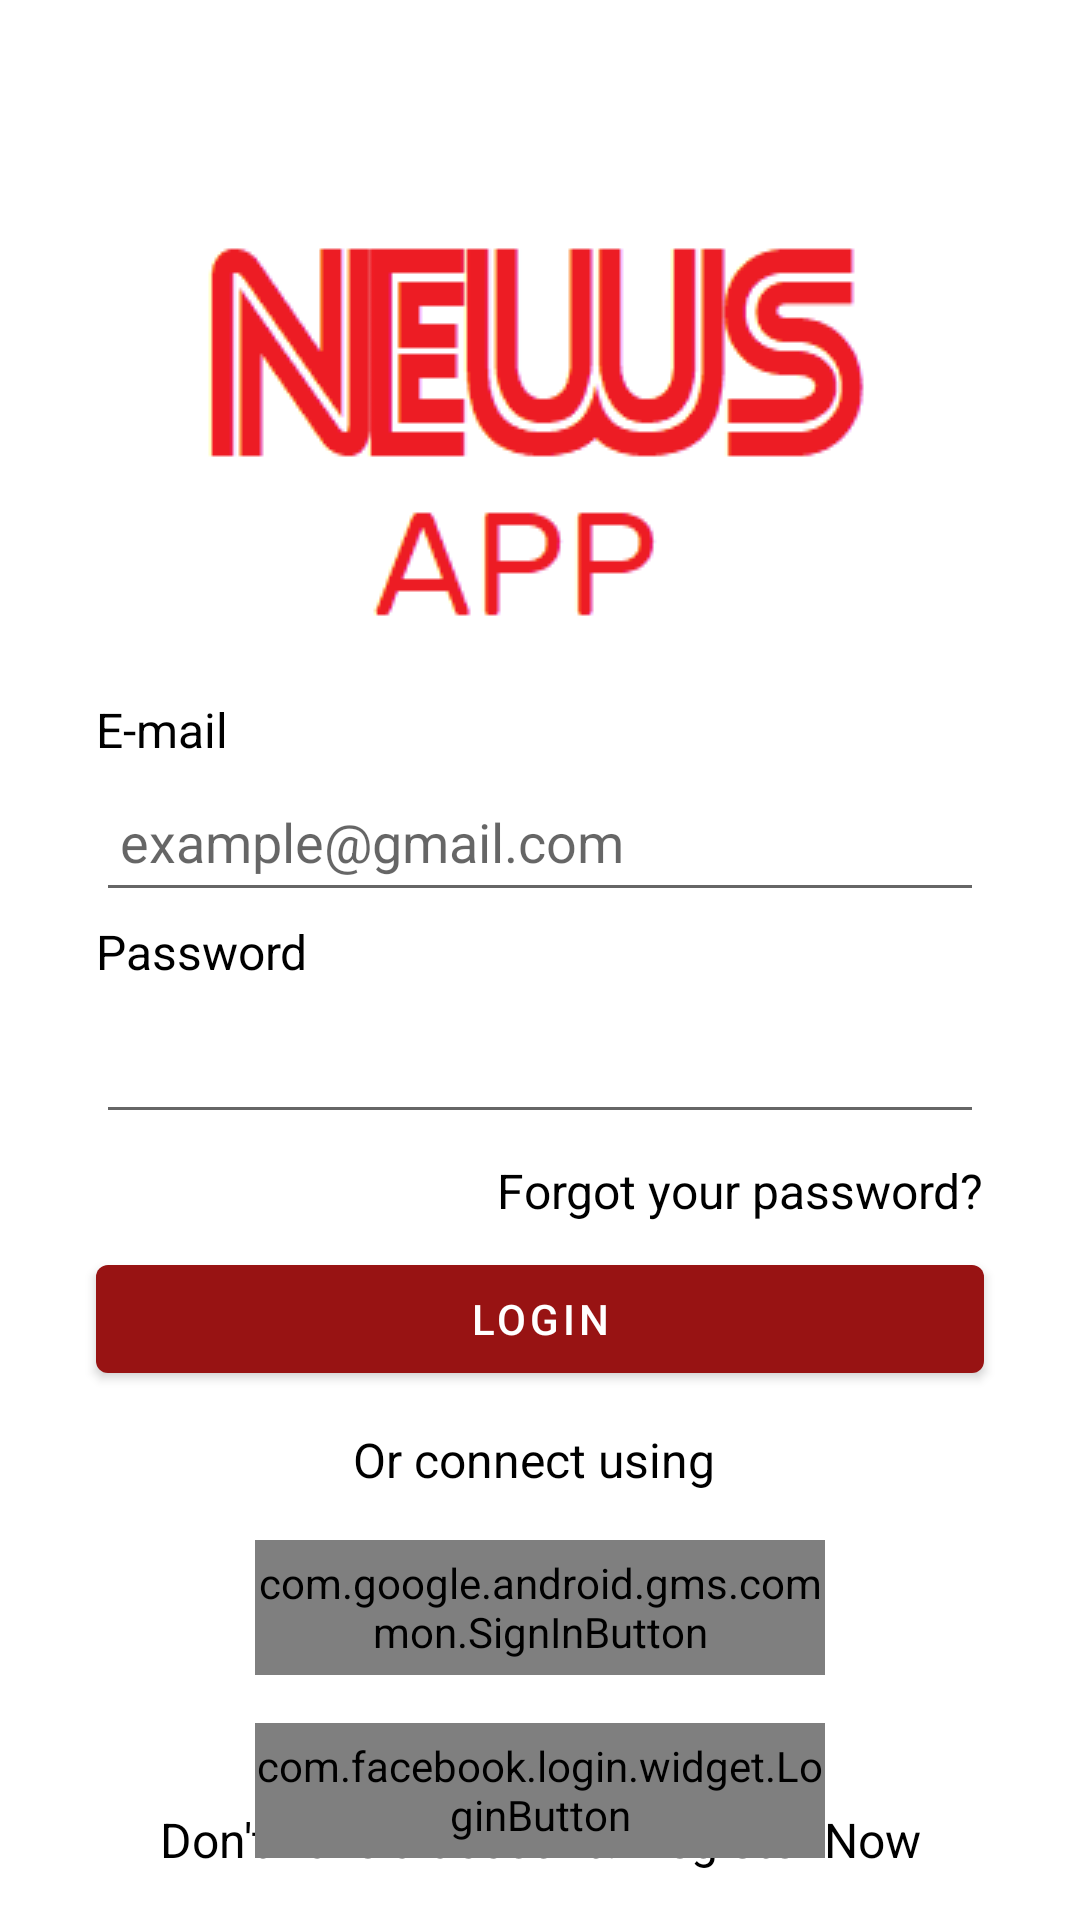

Produce the Android XML layout that renders to this screen, including the resource entries it uses.
<!-- AndroidManifest.xml: activity theme Theme.NewsApp2 -->
<!-- res/layout/activity_login.xml -->
<?xml version="1.0" encoding="utf-8"?>
<androidx.constraintlayout.widget.ConstraintLayout
    xmlns:android="http://schemas.android.com/apk/res/android"
    xmlns:app="http://schemas.android.com/apk/res-auto"
    xmlns:tools="http://schemas.android.com/tools"
    android:layout_width="match_parent"
    android:layout_height="match_parent"
    >

    <ImageView
        android:id="@+id/imageView"
        android:layout_width="wrap_content"
        android:layout_height="wrap_content"
        android:layout_marginTop="60dp"
        app:layout_constraintEnd_toEndOf="parent"
        app:layout_constraintStart_toStartOf="parent"
        app:layout_constraintTop_toTopOf="parent"
        app:srcCompat="@drawable/newsapp" />

    <EditText
        android:id="@+id/login_email"
        android:layout_width="0dp"
        android:layout_height="50dp"
        android:layout_marginStart="32dp"
        android:layout_marginTop="32dp"
        android:layout_marginEnd="32dp"
        android:ems="10"
        android:paddingLeft="8dp"
        android:hint="@string/email_example"
        android:inputType="textEmailAddress"
        app:layout_constraintEnd_toEndOf="parent"
        app:layout_constraintStart_toStartOf="parent"
        app:layout_constraintTop_toBottomOf="@+id/imageView" />

    <EditText
        android:id="@+id/login_password"
        android:layout_width="0dp"
        android:layout_height="50dp"
        android:layout_marginStart="32dp"
        android:layout_marginTop="24dp"
        android:layout_marginEnd="32dp"
        android:ems="10"
        android:inputType="textPassword"
        android:paddingLeft="16dp"
        app:layout_constraintEnd_toEndOf="parent"
        app:layout_constraintStart_toStartOf="parent"
        app:layout_constraintTop_toBottomOf="@+id/login_email" />

    <TextView
        android:id="@+id/text_forgot_you_password"
        android:layout_width="wrap_content"
        android:layout_height="wrap_content"
        android:layout_marginTop="8dp"
        android:layout_marginEnd="32dp"
        android:textSize="16sp"
        android:text="Forgot your password?"
        android:textColor="@color/black"
        app:layout_constraintEnd_toEndOf="parent"
        app:layout_constraintTop_toBottomOf="@+id/login_password" />

    <Button
        android:id="@+id/login_button"
        android:layout_width="0dp"
        android:layout_height="wrap_content"
        android:layout_marginStart="32dp"
        android:layout_marginTop="8dp"
        android:layout_marginEnd="32dp"
        android:text="LOGIN"
        app:layout_constraintEnd_toEndOf="parent"
        app:layout_constraintStart_toStartOf="parent"
        app:layout_constraintTop_toBottomOf="@+id/text_forgot_you_password" />

    <TextView
        android:id="@+id/text_resgister_now"
        android:layout_width="wrap_content"
        android:layout_height="wrap_content"
        android:layout_marginBottom="16dp"
        android:text="Don't have a account? Register Now"
        android:textColor="@color/black"
        android:textSize="16sp"
        app:layout_constraintBottom_toBottomOf="parent"
        app:layout_constraintEnd_toEndOf="parent"
        app:layout_constraintStart_toStartOf="parent" />

    <TextView
        android:id="@+id/textView3"
        android:layout_width="wrap_content"
        android:layout_height="wrap_content"
        android:layout_marginStart="32dp"
        android:textSize="16sp"
        android:textColor="@color/black"
        android:text="@string/email"
        app:layout_constraintBottom_toTopOf="@+id/login_email"
        app:layout_constraintStart_toStartOf="parent" />

    <TextView
        android:id="@+id/textView4"
        android:layout_width="wrap_content"
        android:layout_height="wrap_content"
        android:layout_marginStart="32dp"
        android:textSize="16sp"
        android:textColor="@color/black"
        android:text="@string/password"
        app:layout_constraintBottom_toTopOf="@+id/login_password"
        app:layout_constraintStart_toStartOf="parent" />

    <TextView
        android:id="@+id/textView"
        android:layout_width="wrap_content"
        android:layout_height="wrap_content"
        android:layout_marginTop="12dp"
        android:textSize="16sp"
        android:textColor="@color/black"
        android:text="Or connect using "
        app:layout_constraintEnd_toEndOf="parent"
        app:layout_constraintStart_toStartOf="parent"
        app:layout_constraintTop_toBottomOf="@+id/login_button" />

    <com.google.android.gms.common.SignInButton
        android:id="@+id/sign_in_button_google"
        android:layout_width="190dp"
        android:layout_height="45dp"
        android:layout_marginStart="32dp"
        android:layout_marginTop="16dp"
        android:layout_marginEnd="32dp"
        app:layout_constraintEnd_toEndOf="parent"
        app:layout_constraintStart_toStartOf="parent"
        app:layout_constraintTop_toBottomOf="@+id/textView" />

    <com.facebook.login.widget.LoginButton
        android:id="@+id/sign_in_button_facebook"
        android:layout_width="190dp"
        android:layout_height="45dp"
        android:layout_marginStart="32dp"
        android:layout_marginTop="16dp"
        android:layout_marginEnd="32dp"
        app:layout_constraintEnd_toEndOf="parent"
        app:layout_constraintStart_toStartOf="parent"
        app:layout_constraintTop_toBottomOf="@+id/sign_in_button_google" />

</androidx.constraintlayout.widget.ConstraintLayout>
<!-- resources referenced by this layout -->
<resources>
  <color name="black">#FF000000</color>
  <!-- drawable newsapp: png bitmap (drawable-mdpi, 4849 bytes) -->
  <string name="email">E-mail</string>
  <string name="email_example">example@gmail.com</string>
  <string name="password">Password</string>
  <style name="Theme.NewsApp2" parent="Theme.MaterialComponents.DayNight.NoActionBar">
          
          <item name="colorPrimary">@color/colorPrimary</item>
          <item name="colorPrimaryVariant">@color/colorPrimaryDark</item>
          <item name="colorOnPrimary">@color/white</item>
          
          <item name="colorSecondary">@color/colorPrimary</item>
          <item name="colorSecondaryVariant">@color/colorPrimaryDark</item>
          <item name="colorOnSecondary">@color/black</item>
          
          <item name="android:statusBarColor" tools:targetApi="l">?attr/colorPrimaryVariant</item>
          
      </style>
  <color name="colorPrimary">#981313</color>
  <color name="colorPrimaryDark">#760000</color>
  <color name="white">#FFFFFFFF</color>
</resources>
